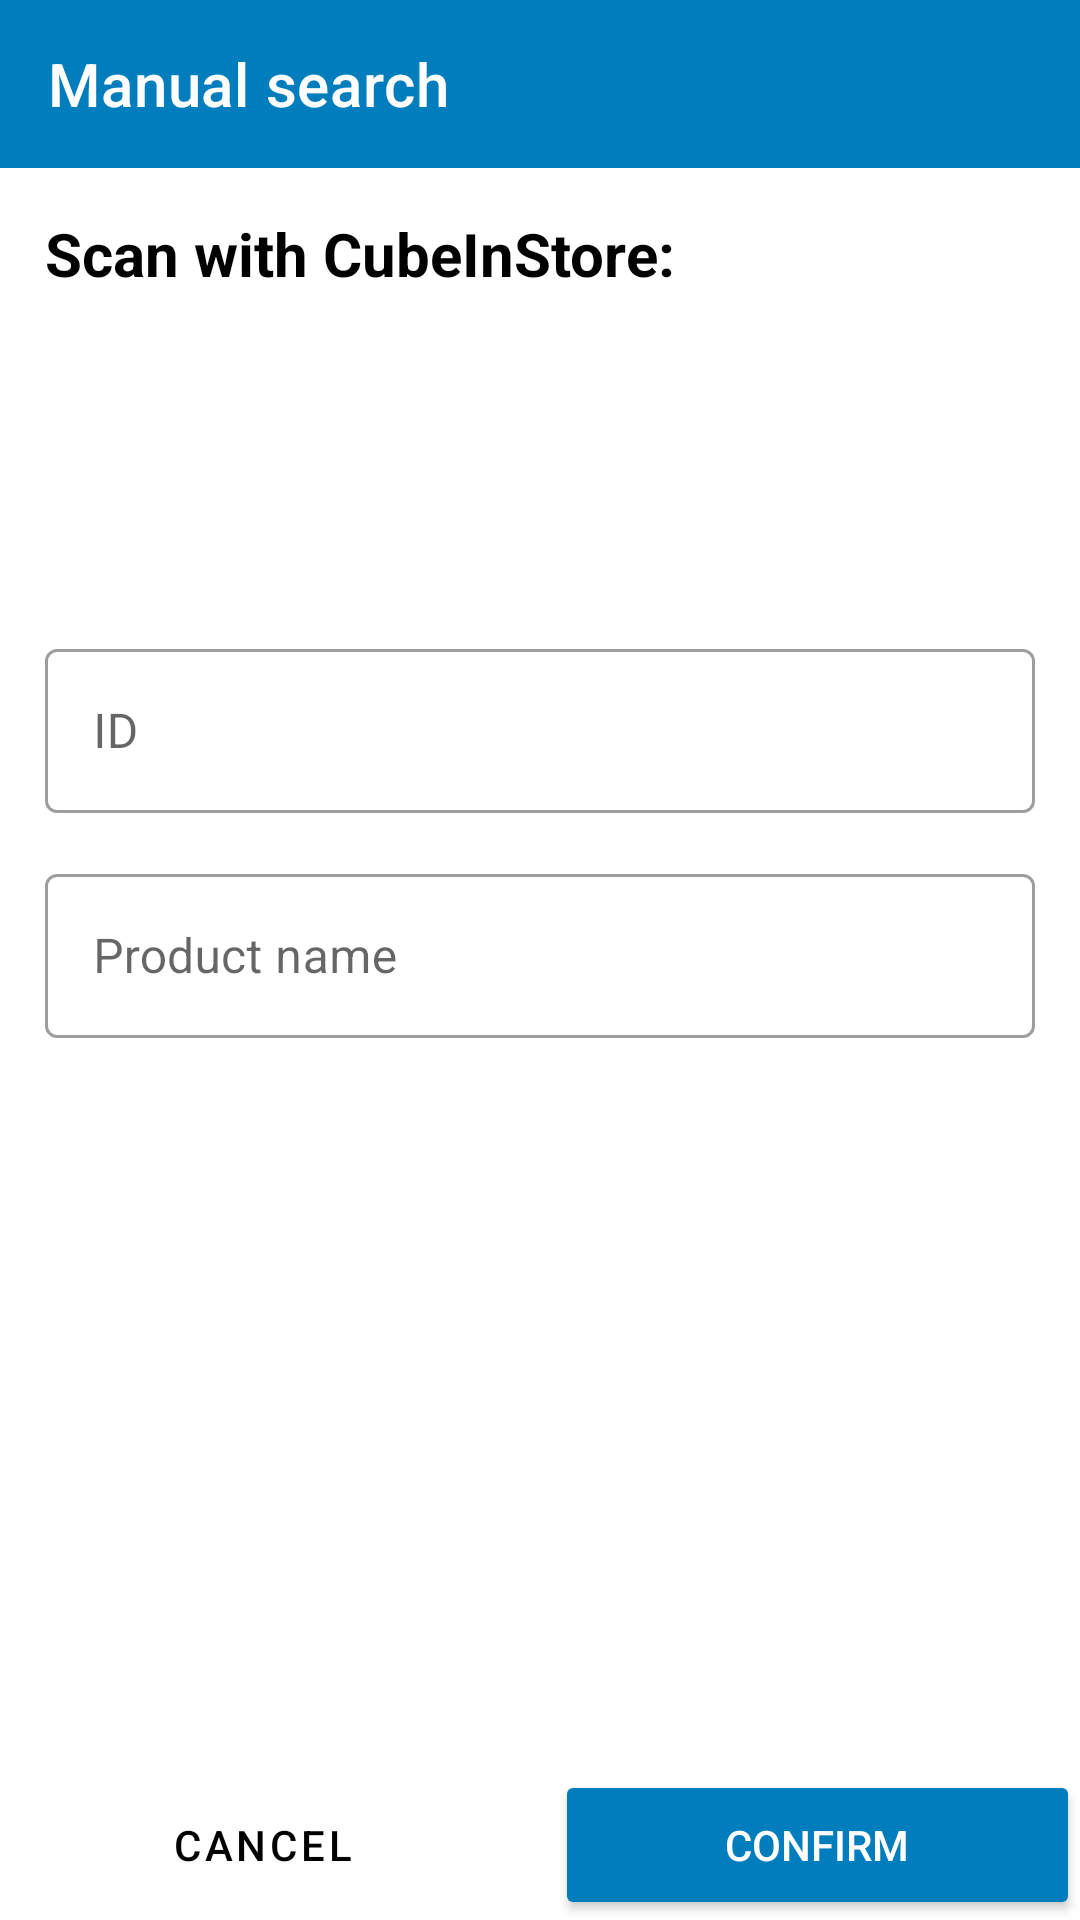

The Android layout XML behind this screen, and the referenced resources:
<!-- AndroidManifest.xml: application theme Theme.Aptonia -->
<!-- res/layout/activity_manual_search.xml -->
<?xml version="1.0" encoding="utf-8"?>
<androidx.constraintlayout.widget.ConstraintLayout xmlns:android="http://schemas.android.com/apk/res/android"
    android:layout_width="match_parent"
    android:layout_height="match_parent"
    xmlns:app="http://schemas.android.com/apk/res-auto">

    <androidx.appcompat.widget.Toolbar
        android:id="@+id/manual_search_toolbar"
        android:layout_width="match_parent"
        android:layout_height="wrap_content"
        android:background="@color/primaryColor"
        app:layout_constraintEnd_toEndOf="parent"
        app:layout_constraintStart_toStartOf="parent"
        app:layout_constraintTop_toTopOf="parent"
        app:titleTextColor="@color/white"
        app:title="@string/manual_search"/>

    <TextView
        android:id="@+id/manual_search_barcode_title"
        android:layout_width="wrap_content"
        android:layout_height="40dp"
        android:text="@string/cube_scan"
        android:textAlignment="textStart"
        android:textColor="@color/black"
        android:textSize="20sp"
        android:textStyle="bold"
        android:paddingTop="15dp"
        android:layout_marginStart="15dp"
        android:layout_marginEnd="15dp"
        app:layout_constraintTop_toBottomOf="@id/manual_search_toolbar"
        app:layout_constraintStart_toStartOf="parent"/>

    <ImageView
        android:id="@+id/manual_search_barcode_view"
        android:layout_width="match_parent"
        android:layout_height="100dp"
        app:layout_constraintTop_toBottomOf="@id/manual_search_barcode_title"
        app:layout_constraintStart_toStartOf="parent"
        android:contentDescription="@string/barcode_view" />

    <com.google.android.material.textfield.TextInputLayout
        android:id="@+id/manual_search_id_layout"
        android:layout_width="match_parent"
        android:layout_height="60dp"
        android:layout_marginTop="15dp"
        android:layout_marginStart="15dp"
        android:layout_marginEnd="15dp"
        app:boxBackgroundColor="@color/white"
        app:layout_constraintTop_toBottomOf="@id/manual_search_barcode_view"
        app:layout_constraintStart_toStartOf="parent"
        style="@style/Widget.MaterialComponents.TextInputLayout.OutlinedBox">

        <com.google.android.material.textfield.TextInputEditText
            android:id="@+id/manual_search_id_edit_text"
            android:layout_width="match_parent"
            android:layout_height="match_parent"
            android:hint="@string/ID"
            android:inputType="number"
            android:textAlignment="textStart"
            android:textColor="@color/black" />

    </com.google.android.material.textfield.TextInputLayout>

    <com.google.android.material.textfield.TextInputLayout
        android:layout_width="match_parent"
        android:layout_height="60dp"
        android:layout_marginTop="15dp"
        android:layout_marginStart="15dp"
        android:layout_marginEnd="15dp"
        app:boxBackgroundColor="@color/white"
        app:layout_constraintTop_toBottomOf="@id/manual_search_id_layout"
        app:layout_constraintStart_toStartOf="parent"
        style="@style/Widget.MaterialComponents.TextInputLayout.OutlinedBox">

        <com.google.android.material.textfield.TextInputEditText
            android:id="@+id/manual_search_name_edit_text"
            android:layout_width="match_parent"
            android:layout_height="match_parent"
            android:hint="@string/product_name"
            android:inputType="text"
            android:textAlignment="textStart"
            android:textColor="@color/black" />

    </com.google.android.material.textfield.TextInputLayout>

    <LinearLayout
        android:layout_width="match_parent"
        android:layout_height="50dp"
        android:orientation="horizontal"
        android:layout_marginTop="15dp"
        app:layout_constraintBottom_toBottomOf="parent"
        app:layout_constraintStart_toStartOf="parent">

        <Button
            android:id="@+id/manual_search_cancel"
            android:layout_width="0dp"
            android:layout_height="match_parent"
            android:layout_marginEnd="5dp"
            android:layout_weight="1"
            android:backgroundTint="@color/white"
            android:text="@string/cancel"
            android:textColor="@color/black"
            style="@style/Widget.MaterialComponents.Button.TextButton"/>

        <Button
            android:id="@+id/manual_search_confirm"
            android:layout_width="0dp"
            android:layout_height="match_parent"
            android:layout_marginStart="5dp"
            android:layout_weight="1"
            android:text="@string/confirm"
            android:backgroundTint="@color/primaryColor"
            android:textColor="@color/white"
            style="@style/Animation.Design.BottomSheetDialog"/>

    </LinearLayout>

</androidx.constraintlayout.widget.ConstraintLayout>
<!-- resources referenced by this layout -->
<resources>
  <color name="black">#FF000000</color>
  <color name="primaryColor">#007DBC</color>
  <color name="white">#FFFFFFFF</color>
  <string name="ID">ID</string>
  <string name="barcode_view">barcode_view</string>
  <string name="cancel">Cancel</string>
  <string name="confirm">Confirm</string>
  <string name="cube_scan">Scan with CubeInStore:</string>
  <string name="manual_search">Manual search</string>
  <string name="product_name">Product name</string>
  <style name="Theme.Aptonia" parent="Theme.MaterialComponents.Light.NoActionBar">
          
          <item name="colorPrimary">@color/primaryColor</item>
          <item name="colorPrimaryVariant">@color/primaryColorVariant</item>
          <item name="colorOnPrimary">@color/white</item>
          
          <item name="colorSecondary">@color/teal_200</item>
          <item name="colorSecondaryVariant">@color/teal_700</item>
          <item name="colorOnSecondary">@color/black</item>
          
          <item name="android:statusBarColor">?attr/colorPrimaryVariant</item>
          
      </style>
  <color name="primaryColorVariant">#005DBC</color>
  <color name="teal_200">#FF03DAC5</color>
  <color name="teal_700">#FF018786</color>
</resources>
